pico-8 play session: hold → + tap 🅾

[t = 1 s] hold → ~1s, tap 🅾 ~2×
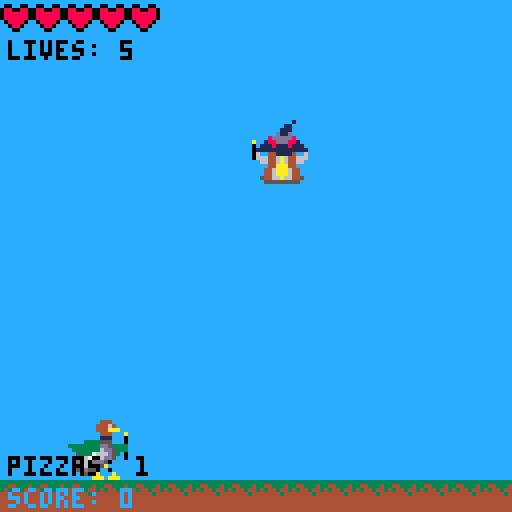
[t = 6 s] hold → ~6s, tap 🅾 ~10×
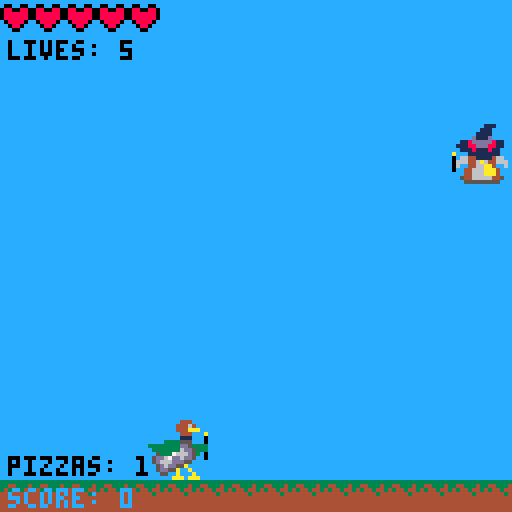
[t = 8 s] hold → ~8s, tap 🅾 ~14×
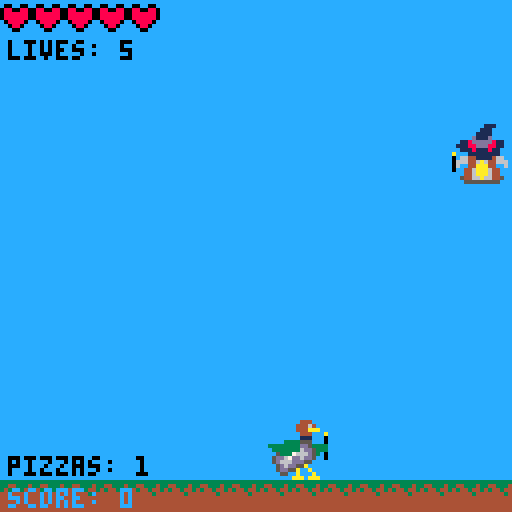

pico-8 cartridge
version 8
__lua__

spritesize = 8
gamespeed = 1
pizzaspeed = 1
extrapizzas = 0
points = 0
lives = 5
maxlives = 5
pointsmultiplier = 1
mpincreasepointcost = 5
isalive = true
hasstarted = false


evilduck = {}
evilduck.position = {["x"] = 0, ["y"] = 128-3*spritesize}
evilduck.sprites = {["standing"] = 1 ,["walking1"] = 3, ["walking2"] = 1, ["spell"] = 33}
evilduck.state = "standing"
evilduck.nextactioncounter = 30*4
evilduck.counter = 0
evilduck.spriteindex = 1
evilduck.iswalking = false
evilduck.castspell = false
evilduck.movetox = 0
evilduck.speed = 1
evilduck.flipx = false
evilduck.hasfired = true
evilduck.draw = function()
    palt(14, true)
    if(evilduck.flipx == false)then
        spr(evilduck.sprites[evilduck.state], evilduck.position.x, evilduck.position.y)
        spr(evilduck.sprites[evilduck.state]+1, evilduck.position.x+spritesize, evilduck.position.y)
        spr(evilduck.sprites[evilduck.state]+16, evilduck.position.x, evilduck.position.y+spritesize)
        spr(evilduck.sprites[evilduck.state]+17, evilduck.position.x+spritesize, evilduck.position.y+spritesize)
    else
        spr(evilduck.sprites[evilduck.state], evilduck.position.x+spritesize, evilduck.position.y, 1,1,true)
        spr(evilduck.sprites[evilduck.state]+1, evilduck.position.x, evilduck.position.y, 1,1,true)
        spr(evilduck.sprites[evilduck.state]+16, evilduck.position.x+spritesize, evilduck.position.y+spritesize, 1,1,true)
        spr(evilduck.sprites[evilduck.state]+17, evilduck.position.x, evilduck.position.y+spritesize, 1,1,true)
    end
    palt(14, false)
end
evilduck.update = function()
    local spawnoffset =  - spritesize
    evilduck.nextactioncounter += 1*gamespeed
    if(evilduck.movetox - evilduck.position.x == 0 and evilduck.castspell == false)then evilduck.nextactioncounter += 2*gamespeed end    
    if(evilduck.nextactioncounter >= 30*4 and evilduck.hasfired == false)then
        evilduck.castspell = true
        evilduck.hasfired = true
        sfx(1)
        local xdir = player.position.x-(evilduck.position.x+spawnoffset)
        local ydir = (player.position.y+spritesize)-(evilduck.position.y+spawnoffset)
        if(abs(xdir) > abs(ydir))then 
            ydir = ydir/xdir
            ydir = -abs(ydir)
            xdir /= abs(xdir)
        elseif(abs(ydir) > abs(xdir))then
            xdir = xdir/abs(ydir)
            --ydir /= abs(ydir)
            ydir = -1
        else
            xdir /= abs(xdir)
            --ydir /= abs(ydir)
            ydir = 1
        end
        pizzas[#pizzas+1] = spawner.createpizza(evilduck.position.x, evilduck.position.y+spawnoffset, xdir, ydir, 2)
        for i=1, extrapizzas, 1 do
            pizzas[#pizzas+1] = spawner.createpizza(evilduck.position.x, evilduck.position.y+spawnoffset, xdir + random(-2,2), ydir, 2)
        end
    end
    if(evilduck.nextactioncounter >= 30*5)then
        evilduck.hasfired = false
        evilduck.castspell = false
        evilduck.nextactioncounter = 0
        evilduck.movetox = random(30,128-30-2*spritesize)
    end
    
    evilduck.counter += 1*gamespeed
    if(evilduck.counter >= 10)then
        evilduck.counter = 0
        if(evilduck.spriteindex == 1)then evilduck.spriteindex = 2
        elseif(evilduck.spriteindex == 2)then evilduck.spriteindex = 1 end
    end
    if(evilduck.iswalking == true)then
        evilduck.state = "walking"..evilduck.spriteindex 
    elseif(evilduck.castspell)then
        evilduck.state = "spell"
    else
        evilduck.state = "standing"
    end
    if(evilduck.movetox > 128-30-spritesize*2)then evilduck.movetox = 128-30-spritesize*2
    elseif(evilduck.movetox < 30)then evilduck.movetox = 30 end
    evilduck.position.x = moveto(evilduck.position.x, evilduck.movetox, evilduck.speed*gamespeed)
    
    if(evilduck.movetox - evilduck.position.x == 0)then
       evilduck.iswalking = false
    else
        evilduck.iswalking = true
        if(evilduck.movetox - evilduck.position.x < 0)then evilduck.flipx = true
        else evilduck.flipx = false end
    end
    
end




player = {}
player.position = {["x"] = 128/2-spritesize,["y"] = 30}
player.sprites = {130, 128, 132, 35, 160}
player.spriteindex = 1
player.counter = 0
player.damagecounter = 0
player.speed = 3
player.animdir = 1
player.draw = function()
    palt(14, true)
    spr(player.sprites[player.spriteindex], player.position.x, player.position.y)
    spr(player.sprites[player.spriteindex]+1, player.position.x+spritesize, player.position.y)
    spr(player.sprites[player.spriteindex]+16, player.position.x, player.position.y+spritesize)
    spr(player.sprites[player.spriteindex]+17, player.position.x+spritesize, player.position.y+spritesize)
    palt(14, false)
end
player.update = function()
    
    player.counter += 1*gamespeed
    if(increaseeffect.isincreasing == true and player.damaged == false)then
        player.spriteindex = 5
    elseif(player.damaged == false)then
        if(player.spriteindex > 3)then 
            player.spriteindex = 1 
            animdir = 1
        end
        if(player.counter >= 10)then
            player.counter = 0
            if(player.spriteindex == 1)then 
                player.animdir = 1
                player.spriteindex = 2
            elseif(player.spriteindex == 2)then 
                if(player.animdir == 1)then
                    player.spriteindex = 3
                else
                    player.spriteindex = 1
                end
            elseif(player.spriteindex == 3)then 
                player.animdir = -1
                player.spriteindex = 2 
            end
        end
    else
        if(player.spriteindex < 4)then player.spriteindex = 4 end
        if(player.counter >= 10) then
            player.counter = 0
            if(player.spriteindex == 4)then player.spriteindex = 5
            elseif(player.spriteindex == 5)then player.spriteindex = 4 end
        end
        player.damagecounter += 1*gamespeed
        if(player.damagecounter >= 30)then
            player.damagecounter = 0
            player.damaged = false 
        end
    end
    
    local dirx = 0
    if(btn(0, 0) == true)then dirx-=player.speed*gamespeed end
    if(btn(1, 0) == true)then dirx+=player.speed*gamespeed end
    local diry = 0
    if(btn(2, 0) == true)then diry-=player.speed*gamespeed end
    if(btn(3, 0) == true)then diry+=player.speed*gamespeed end
    local newx = player.position.x + dirx
    local newy = player.position.y + diry
    
    newx = clamp(newx, 0, 128-2*spritesize)
    newy = clamp(newy, 0, 128-6*spritesize)
    
    player.position.x = newx
    player.position.y = newy
end
player.takedamage = function()
    if(player.damaged == false)then
        player.damaged = true
        lives -= 1
        if(lives <= 0)then
            isalive = false
        else
            sfx(2)
        end
    end
end



fire = {}
fire.sprites = {134,136}
fire.spriteindex = 1
fire.counter = 0
fire.draw = function()
    palt(14, true)
    spr(fire.sprites[fire.spriteindex], player.position.x, player.position.y)
    spr(fire.sprites[fire.spriteindex]+1, player.position.x+spritesize, player.position.y)
    spr(fire.sprites[fire.spriteindex]+16, player.position.x, player.position.y+spritesize)
    spr(fire.sprites[fire.spriteindex]+17, player.position.x+spritesize, player.position.y+spritesize)
    palt(14, false)
end
fire.update = function()
    fire.counter += 1
    if(fire.counter >= 9)then
        fire.counter = 0
        if(fire.spriteindex == 1)then fire.spriteindex = 2
        elseif(fire.spriteindex == 2)then fire.spriteindex = 1 end
    end
end



increaseeffect = {}
increaseeffect.counter = 0
increaseeffect.sprites = {178,179}
increaseeffect.spriteindex = 1
increaseeffect.y = 0-spritesize
increaseeffect.isincreasing = false
increaseeffect.timetocomplete = 2
increaseeffect.draw = function()
    if(increaseeffect.isincreasing == true)then
        for i=0, 16, 1 do
            palt(0, true)
            spr(increaseeffect.sprites[increaseeffect.spriteindex], i*spritesize, increaseeffect.y)
            palt(0, false)
        end
    end
end
increaseeffect.update = function()
    if(increaseeffect.isincreasing == true)then
       increaseeffect.y += 128/increaseeffect.timetocomplete/30
        increaseeffect.counter += 1
        if(increaseeffect.counter >= 5)then
            if(increaseeffect.spriteindex == 1)then increaseeffect.spriteindex = 2
            elseif(increaseeffect.spriteindex == 2)then increaseeffect.spriteindex = 1 end
        end
        if(increaseeffect.y > 128)then
            increaseeffect.isincreasing = false
            pointsmultiplier += 0.2
        end
    end
end
increaseeffect.increase = function()
    if(increaseeffect.isincreasing == false)then
        points -= mpincreasepointcost
        increaseeffect.isincreasing = true
        increaseeffect.counter = 0
        increaseeffect.y = 0-spritesize
        sfx(4)
    end
end



gameoverscreen = {}
gameoverscreen.spriteindex = 1
gameoverscreen.counter = 0
gameoverscreen.draw = function()
    palt(0, false)
    rectfill(0,0,128,128,0)
    
    --pizza rain
    
    spr(192, 128/2-spritesize, 128/2-spritesize*2)
    spr(193, 128/2, 128/2-spritesize*2)
    if(gameoverscreen.spriteindex == 1)then
        spr(208, 128/2-spritesize, 128/2-spritesize)
        spr(209, 128/2, 128/2-spritesize)
        spr(224, 128/2-spritesize, 128/2)
        spr(225, 128/2, 128/2)
    else
        spr(194, 128/2-spritesize, 128/2-spritesize)
        spr(195, 128/2, 128/2-spritesize)
        spr(210, 128/2-spritesize, 128/2)
        spr(211, 128/2, 128/2)
    end
    for i=0, 7, 1 do
        spr(196+i, (128/2-4*spritesize)+i*spritesize, 128/2+spritesize) 
    end
    
    print("score: "..flr((points*pointsmultiplier)+0.5), 128/2-spritesize*4+3, 128/2+spritesize*2, 6)
    print("multiplier: "..pointsmultiplier, 128/2-spritesize*4+3, 128/2+spritesize*3-2, 6)
end
gameoverscreen.update = function()
    gameoverscreen.counter += 1
    if(gameoverscreen.counter >= 15)then
        gameoverscreen.counter = 0
        if(gameoverscreen.spriteindex == 1)then gameoverscreen.spriteindex = 2
        elseif(gameoverscreen.spriteindex == 2)then gameoverscreen.spriteindex = 1 end
    end
end


introscreen = {}
introscreen.draw = function()

    --rectfill(0,128/4-spritesize,128,128/4, 12)
    
    for i=0, 1, 1 do
        palt(14,true)
        pal(0,13)
        spr(33+i, (128/2-spritesize)+(i*spritesize), 128/4-spritesize) --226
        pal(0,0)
        palt(14,false)
    end
    
    for i=0, 3, 1 do
        palt(0,true)
        spr(244+i, (128/2-2*spritesize)+(i*spritesize)+7, 128/4 -1)
        palt(0,false)
    end
    
    for i=0, 4, 1 do
        spr(212+i, (128/2-2*spritesize)+(i*spritesize), 128/4 +spritesize )
    end

    for i=0, 4, 1 do
        spr(228+i, (128/2-2*spritesize)+(i*spritesize)+1, 128/4+spritesize +spritesize )
    end
        
    local xalign = 2
    
    print("dodge the duck's attacks", xalign+15,92-30)
    
    print("and score points!", xalign+29, 100-30)
    
    print("when burning, press 'x' to", xalign+11, 82)
    
    print("increase your score multiplier", xalign+2, 82+8)
    
    
    print("hold 'z' and 'x' to start",14,116)
    
    
end
introscreen.update = function()
    if(btn(4,0) == true and btn(5,0) == true)then
        hasstarted = true 
    end
end



spawner = {}
function spawner.createpizza(x,y, dirx, diry, speed)
    local ret = {}
    ret.counter = 0
    ret.spriteindex = 1
    ret.sprites = {80, 96}
    ret.position = {["x"] = x, ["y"] = y}
    ret.direction = {["x"] = dirx, ["y"] = diry}
    ret.speed = speed
    ret.isworthpoints = true
    ret.draw = function()
        palt(14, true)
        spr(ret.sprites[ret.spriteindex],ret.position.x, ret.position.y)
        spr(ret.sprites[ret.spriteindex]+1,ret.position.x+spritesize, ret.position.y)
        palt(14, false)
    end
    ret.update = function()
        
        if(overlaps(    ret.position.x+2, ret.position.y+2,(2*spritesize)-2, 4,    player.position.x+4, player.position.y + 5, (2*spritesize)-4, 10   ))then
            ret.isworthpoints = false
            player.takedamage() 
        end
        
        --ret.position.x += ret.direction.x * ret.speed*gamespeed
        --ret.position.y += ret.direction.y * ret.speed*gamespeed
        ret.position.x = moveto(ret.position.x, ret.position.x+ret.direction.x, ret.speed*gamespeed*pizzaspeed)
        ret.position.y = moveto(ret.position.y, ret.position.y+ret.direction.y, ret.speed*gamespeed*pizzaspeed)
        ret.counter += 1*gamespeed
        if(ret.counter >= 5)then
            ret.counter = 0
            if(ret.spriteindex == 1)then ret.spriteindex = 2
            elseif(ret.spriteindex == 2)then ret.spriteindex = 1 end
        end
    end
    return ret
end



function getextrapizzacount()
    local ret = 0
    --if(points >= 5)then ret += 1 end
    --if(points >= 15)then ret +=1 end
    
    for i=0, 9, 1 do
        if(points >= 5*(i+ret+1) and points >= 5)then
           ret += 1 
        end
    end
    
    ret += flr(((pointsmultiplier-1)*10)+0.5 )
    
    return ret
end


function getincreasecost()
    if(mpincreasepointcost < 2500)then
        local ret = 15
        ret += flr(((pointsmultiplier-1)*10)+0.5)*15
        return ret
    else
        return 2500
    end
end




pizzas = {}


function _init()
    palt(0, false)
    --for i=1, 20, 1 do
    --print(random(30, 128-30-2*spritesize))    
    --end
    --[[for i=0, 500, 1 do
        points += 1
        print(getextrapizzacount())
    end]]--
end


function _draw()
    palt(0, false)
    cls()
    
    if(hasstarted == false)then
    
    introscreen.draw()
    
    elseif(isalive == true and hasstarted == true)then
        
    rectfill(0,0,128,128, 12)
    
    
    if(#pizzas > 0)then
        for i=1, #pizzas, 1 do
            if(pizzas[i] != nil)then
                pizzas[i].draw() 
            end
        end
    end    
    
    for i=0, 16, 1 do
       spr(240, i*spritesize,128-spritesize) 
    end

    
    if(points >= mpincreasepointcost)then
       fire.draw()
    end
    
    
    player.draw()
    
    evilduck.draw()

    local mp = ""
    if(pointsmultiplier > 1)then mp = " (x"..pointsmultiplier..")" end
    
    print("score: "..flr(points)..mp, 2,128-spritesize+2, 12)
    
    print("pizzas: "..(extrapizzas+1), 2, 128-spritesize*2+2, 0 )
    
    
    for i=1, maxlives, 1 do
        palt(14, true)
        local s = 66
        if(lives < i)then s+=1 + 1 end  -- (+1 for colorblind)
        spr(s,0+((i-1)*spritesize),0)
        palt(14, false)
    end
        
    print("lives: "..lives, 2,spritesize+2, 0)

    increaseeffect.draw()
    
    --print(rnd(52)+30)
        --print(flr(((pointsmultiplier-1)*10)+0.5 ), 60, 60)
        
    else
        
        gameoverscreen.draw()
        
    end
        
end


function _update()
    
    if(hasstarted == false)then
    
    introscreen.update()
        
    elseif(isalive == true and hasstarted == true)then
    
    mpincreasepointcost = getincreasecost()
    
    extrapizzas = getextrapizzacount()
    
    if(#pizzas > 0)then
        for i=1, #pizzas, 1 do
            if(pizzas[i] != nil)then
                pizzas[i].update() 
            end
        end
        local newpizzas = {}
        for i=#pizzas, 1, -1 do
            if(pizzas[i] != nil) then
                if(not(pizzas[i].position.x <= 0-2*spritesize or pizzas[i].position.x >= 128+2*spritesize or pizzas[i].position.y <= 0-2*spritesize or pizzas[i].position.y >= 128+2*spritesize))then
                    newpizzas[#newpizzas+1] = pizzas[i]
                else
                    if(pizzas[i].isworthpoints == true)then
                       points += 1 * pointsmultiplier
                    end
                end
            end
        end
        pizzas = newpizzas
    end
    
    if(points >= mpincreasepointcost)then
        fire.update()
        if(btn(5,0) == true)then
            increaseeffect.increase() 
        end
    end
    
    increaseeffect.update()
    
    player.update()
    evilduck.update()
    
    else
        gameoverscreen.update()
        
    end
        
end


--util
function moveto(from, to, maxdelta)
    local dir = to-from
    if(abs(dir) > maxdelta)then 
        if(dir > 0)then dir = maxdelta
        elseif(dir < 0)then dir = -maxdelta end
    end
    return dir + from
end


function random(_min, _max)
   return rnd(_max-_min)+_min 
end

function clamp(val, _min, _max)
    if(val > _max)then return _max end
    if(val < _min)then return _min end
    return val
end

function overlaps(x1,y1,w1,h1,x2,y2,w2,h2)
    local overlaps = false
    if(x1+w1 >= x2 and x1 <= x2+w2 and y1+h1 >= y2 and y1 <= y2+h2)then
       overlaps = true 
    end
    return overlaps
end

function printmiddle(t, y)
    print(t,(128/2)-((#t*3)/2),y )
end
__gfx__
00000000eeeeeeeeeeeeeeeeeeeeeeeeeeeeeeee0000000000000000000000000000000000000000000000000000000000000000000000000000000000000000
00000000eeeeeeee444eeeeeeeeeeeee444eeeee0000000000000000000000000000000000000000000000000000000000000000000000000000000000000000
00700700eeeeeee44464eeeeeeeeeee44464eeee0000000000000000000000000000000000000000000000000000000000000000000000000000000000000000
00077000eeeeeee444aaaeeeeeeeeee444aaaeee0000000000000000000000000000000000000000000000000000000000000000000000000000000000000000
00077000eeeeeeee444eeeaeeeeeeeee444eeeae0000000000000000000000000000000000000000000000000000000000000000000000000000000000000000
00700700eeeeeeee111eee0eeeeeeeee111eee0e0000000000000000000000000000000000000000000000000000000000000000000000000000000000000000
00000000eeee3333555eee0eeeee3333555eee0e0000000000000000000000000000000000000000000000000000000000000000000000000000000000000000
0000000033333333dd53333e33333333dd53333e0000000000000000000000000000000000000000000000000000000000000000000000000000000000000000
eeeeeeeee33333336dd5333ee33333336dd5333e0000000000000000000000000000000000000000000000000000000000000000000000000000000000000000
eeeeeeeeee53337666d53e0eee53337666d53e0e0000000000000000000000000000000000000000000000000000000000000000000000000000000000000000
eeeeeeeee5dd67dd6dd5ee0ee5dd67dd6dd5ee0e0000000000000000000000000000000000000000000000000000000000000000000000000000000000000000
eeeeeeeee5d666ddd55eeeeee5d666ddd55eeeee0000000000000000000000000000000000000000000000000000000000000000000000000000000000000000
eeeeeeeeee5d6dd55aeeeeeeee5d6dd55aaeaeee0000000000000000000000000000000000000000000000000000000000000000000000000000000000000000
eeeeeeeeee5dd55aeeaeeeeeee5dd55aeeeaaeee0000000000000000000000000000000000000000000000000000000000000000000000000000000000000000
eeeeeeeeeee55eeaeeeaeeeeeee55aaeeeeeaeee0000000000000000000000000000000000000000000000000000000000000000000000000000000000000000
eeeeeeeeeeeeeeaaaeaaaeeeeeeeeeaaeeeeeeee0000000000000000000000000000000000000000000000000000000000000000000000000000000000000000
00000000eeeeeeeeeeeeeeeeeeeeeeeeeeeeeeee0000000000000000000000000000000000000000000000000000000000000000000000000000000000000000
00000000eeeeeee444eeaeeeeeeeeeeeeeeeeeee0000000000000000000000000000000000000000000000000000000000000000000000000000000000000000
00000000ee3eee44464aeeaeeeeeeeeeeeeeeeee0000000000000000000000000000000000000000000000000000000000000000000000000000000000000000
00000000e33eee4444aaae0eeeeeeeeeeeeeeeee0000000000000000000000000000000000000000000000000000000000000000000000000000000000000000
00000000e333eee4444eee0eeeeeeeeeeeeeeeee0000000000000000000000000000000000000000000000000000000000000000000000000000000000000000
00000000e33333ee111ee33eeeeeeeeeeeeeeeee0000000000000000000000000000000000000000000000000000000000000000000000000000000000000000
00000000ee333335555e333eeeeeeeeeeeeeeeee0000000000000000000000000000000000000000000000000000000000000000000000000000000000000000
00000000eee3333ddd53330eeeeeeeeeeeeeeeee0000000000000000000000000000000000000000000000000000000000000000000000000000000000000000
00000000eee533dd6dd5330eeeeeeeeeeeeeeeee0000000000000000000000000000000000000000000000000000000000000000000000000000000000000000
00000000ee55dd7666d53eeeeeeeeeeeeeeeeeee0000000000000000000000000000000000000000000000000000000000000000000000000000000000000000
00000000e5dd67dd6dd5eeeeeeeeeeeeeeeeeeee0000000000000000000000000000000000000000000000000000000000000000000000000000000000000000
00000000e5d666ddd55eeeeeeeeeeeeeeeeeeeee0000000000000000000000000000000000000000000000000000000000000000000000000000000000000000
00000000ee5d6dd55aeeeeeeeeeeeeeeeeeeeeee0000000000000000000000000000000000000000000000000000000000000000000000000000000000000000
00000000ee5dd55aeeaeeeeeeeeeeeeeeeeeeeee0000000000000000000000000000000000000000000000000000000000000000000000000000000000000000
00000000eee55eeaeeeaeeeeeeeeeeeeeeeeeeee0000000000000000000000000000000000000000000000000000000000000000000000000000000000000000
00000000eeeeeeaaaeaaaeeeeeeeeeeeeeeeeeee0000000000000000000000000000000000000000000000000000000000000000000000000000000000000000
eeeeeeeeeeeeeeeeeeeeeeeeeeeeeeeeeeeeeeee0000000000000000000000000000000000000000000000000000000000000000000000000000000000000000
e00000eeee000eeee00ee00ee00ee00ee00ee00e0000000000000000000000000000000000000000000000000000000000000000000000000000000000000000
ee0eee0eeee0e0ee0880088005500550066006600000000000000000000000000000000000000000000000000000000000000000000000000000000000000000
ee0eee0eeee0eeee0888888005555550066666600000000000000000000000000000000000000000000000000000000000000000000000000000000000000000
e00ee00eee00eeee0888888005555550066666600000000000000000000000000000000000000000000000000000000000000000000000000000000000000000
000e000ee000eeeee088880ee055550ee066660e0000000000000000000000000000000000000000000000000000000000000000000000000000000000000000
e0eee0eeee0eeeeeee0880eeee0550eeee0660ee0000000000000000000000000000000000000000000000000000000000000000000000000000000000000000
eeeeeeeeeeeeeeeeeee00eeeeee00eeeeee00eee0000000000000000000000000000000000000000000000000000000000000000000000000000000000000000
eeeeeeeeeeeeeeee0000000000000000000000000000000000000000000000000000000000000000000000000000000000000000000000000000000000000000
eeeeeeeeeeeeeeee0000000000000000000000000000000000000000000000000000000000000000000000000000000000000000000000000000000000000000
eeeeeeeeeeeeeeee0000000000000000000000000000000000000000000000000000000000000000000000000000000000000000000000000000000000000000
eeeeee88aaeeeeee0000000000000000000000000000000000000000000000000000000000000000000000000000000000000000000000000000000000000000
ee448aa88a8a44ee0000000000000000000000000000000000000000000000000000000000000000000000000000000000000000000000000000000000000000
eee4448a88444eee0000000000000000000000000000000000000000000000000000000000000000000000000000000000000000000000000000000000000000
eeeee444444eeeee0000000000000000000000000000000000000000000000000000000000000000000000000000000000000000000000000000000000000000
eeeeeeeeeeeeeeee0000000000000000000000000000000000000000000000000000000000000000000000000000000000000000000000000000000000000000
eeeeeeeeeeeeeeee0000000000000000000000000000000000000000000000000000000000000000000000000000000000000000000000000000000000000000
eeeeeeeeeeeeeeee0000000000000000000000000000000000000000000000000000000000000000000000000000000000000000000000000000000000000000
eeeeeeeeeeeeeeee0000000000000000000000000000000000000000000000000000000000000000000000000000000000000000000000000000000000000000
eeeeee8aa8eeeeee0000000000000000000000000000000000000000000000000000000000000000000000000000000000000000000000000000000000000000
ee44a88a88a844ee0000000000000000000000000000000000000000000000000000000000000000000000000000000000000000000000000000000000000000
eee44a8884444eee0000000000000000000000000000000000000000000000000000000000000000000000000000000000000000000000000000000000000000
eeee444444eeeeee0000000000000000000000000000000000000000000000000000000000000000000000000000000000000000000000000000000000000000
eeeeeeeeeeeeeeee0000000000000000000000000000000000000000000000000000000000000000000000000000000000000000000000000000000000000000
00000000000000000000000000000000000000000000000000000000000000000000000000000000000000000000000000000000000000000000000000000000
00000000000000000000000000000000000000000000000000000000000000000000000000000000000000000000000000000000000000000000000000000000
00000000000000000000000000000000000000000000000000000000000000000000000000000000000000000000000000000000000000000000000000000000
00000000000000000000000000000000000000000000000000000000000000000000000000000000000000000000000000000000000000000000000000000000
00000000000000000000000000000000000000000000000000000000000000000000000000000000000000000000000000000000000000000000000000000000
00000000000000000000000000000000000000000000000000000000000000000000000000000000000000000000000000000000000000000000000000000000
00000000000000000000000000000000000000000000000000000000000000000000000000000000000000000000000000000000000000000000000000000000
00000000000000000000000000000000000000000000000000000000000000000000000000000000000000000000000000000000000000000000000000000000
eeeeeeeeeeeeeeeeeeeeeeeeeeeeeeeeeeeeeeeeeeeeeeeeeeeeeeeeee9eeeeeeeeeeee9eeeeeeee000000000000000000000000000000000000000000000000
eeeeeeeee111eeeeeeeeeeeee111eeeeeeeeeeeee111eeeeeee99eeeee9eeeeeeeeeeee9eee9eeee000000000000000000000000000000000000000000000000
eeeeeeee111eeeeeeeeeeeee111eeeeeeeeeeeee111eeeeeeeee9eeee99eeeee9ee9ee999ee9eeee000000000000000000000000000000000000000000000000
eeeeeee1111eeeeeeeeeeee1111eeeeeeeeeeee1111eeeeeeee9eeee99ee99ee99e99eee9ee99eee000000000000000000000000000000000000000000000000
eeeeeed111deeeeeeeeeeed111deeeeeeeeeeed111deeeeeeeeeee9e9eee99eee9e999ee99ee9eee000000000000000000000000000000000000000000000000
eee118ddddd811eeeee118ddddd811eeeee118ddddd811eeeeeeee9e9eee99eeeeee999999e99eee000000000000000000000000000000000000000000000000
ee11188ddd8811eeee11188ddd8811eeee11188ddd8811eeeeeeee9999e999eeeeee9999999eeeee000000000000000000000000000000000000000000000000
eee1118111811eeeeee1118111811eeeeee1118111811eeeee9eee9999e999eeeeeeee99999eeeee000000000000000000000000000000000000000000000000
eaeee11111111eeeeaeee11111111eeeeaeee11111111eeeee99e99999999eeee9ee9e99999e99ee000000000000000000000000000000000000000000000000
e0e66441111466eee0e66441111466eee0e66441111466eeee99999999999eeeeeee999999999eee000000000000000000000000000000000000000000000000
e0666446a644666ee0666446a644666ee0666446a644666eeee9999999999eeeeeee999999999eee000000000000000000000000000000000000000000000000
e06ee44aaa44ee6ee06ee4466aa4ee6ee06ee4aa6644ee6e999999999999ee9eee9e999999999eee000000000000000000000000000000000000000000000000
e0ee446aaa644eeee0ee44666aaa4eeee0ee4aaa66644eeee99999999999e99eee999999999999ee000000000000000000000000000000000000000000000000
eeee446aaa644eeeeeee44666aaa4eeeeeee4aaa66644eeee99999999999999eeee99999999999ee000000000000000000000000000000000000000000000000
eee54466a66445eeeee54466666445eeeee54466666445eeee99999999999eeeeee99999999999ee000000000000000000000000000000000000000000000000
eeee555555555eeeeeee555555555eeeeeee555555555eeeeeee99999999eeeeeeee999999999eee000000000000000000000000000000000000000000000000
eeeeeeeeeee1eeee0000000000000000000000000000000000000000000000000000000000000000000000000000000000000000000000000000000000000000
eeeeeeeee11eeeee0000000000000000000000000000000000000000000000000000000000000000000000000000000000000000000000000000000000000000
eeeeeeee111eeeee0000000000000000000000000000000000000000000000000000000000000000000000000000000000000000000000000000000000000000
eeeeeeed11deeeee0000000000000000000000000000000000000000000000000000000000000000000000000000000000000000000000000000000000000000
eeeee8ddddd8eeee0000000000000000000000000000000000000000000000000000000000000000000000000000000000000000000000000000000000000000
eaee188ddd881eee0000000000000000000000000000000000000000000000000000000000000000000000000000000000000000000000000000000000000000
e0e11181118111ee0000000000000000000000000000000000000000000000000000000000000000000000000000000000000000000000000000000000000000
e01111111111111e0000000000000000000000000000000000000000000000000000000000000000000000000000000000000000000000000000000000000000
e06ee4411114ee6e0000000002000000000000000000000000000000000000000000000000000000000000000000000000000000000000000000000000000000
e0666446a644666e0000020000000000000000000000000000000000000000000000000000000000000000000000000000000000000000000000000000000000
eee66446a64466ee0000000000002002000000000000000000000000000000000000000000000000000000000000000000000000000000000000000000000000
eeeee44aaa44eeee0000000020022000000000000000000000000000000000000000000000000000000000000000000000000000000000000000000000000000
eeee446aaa644eee0202000020022020000000000000000000000000000000000000000000000000000000000000000000000000000000000000000000000000
eeee446aaa644eee0022020222002220000000000000000000000000000000000000000000000000000000000000000000000000000000000000000000000000
eee54466a66445ee2022020022002220000000000000000000000000000000000000000000000000000000000000000000000000000000000000000000000000
eeee555555555eee2222222222222222000000000000000000000000000000000000000000000000000000000000000000000000000000000000000000000000
00000000000000004466444444446644000888888808888808888888088888000088888088888808888808888800000000000000000000000000000000000000
00000444444000004466644444466644000800000808000808088808080008000080008080880808000808000800000000000000000000000000000000000000
00044444444440004446644444466444000808888808080808008008080888000080808080880808088808080800000000000000000000000000000000000000
00444444444444004444444444444444000808000808080808080808080088000080808080880808008808008800000000000000000000000000000000000000
04444444444444404444444444444444000808880808000808088808080888000080808080808808088808008800000000000000000000000000000000000000
0444444444444440444444aaaa444444000800000808080808088808080008000080008080088808000808080800000000000000000000000000000000000000
444444444444444444444aaaaaa44444000888888808888808888888088888000088888088888808888808888800000000000000000000000000000000000000
44444444444444444444aa9999aa4444000000000000000000000000000000000000000000000000000000000000000000000000000000000000000000000000
4466444444446644044a99999999a440000000000000000000000000000000000000000000000000000000000000000000000000000000000000000000000000
4466644444466644004a99999999a400088888800888888008888880088888800000000000000000000000000000000000000000000000000000000000000000
44466444444664440044aaaaaaaa4400080000800808808008000080080880800000000000000000000000000000000000000000000000000000000000000000
44444444444444440004444444444000088080800808808008088880080880800000000000000000000000000000000000000000000000000000000000000000
44444444444444440001111111111000088080800808808008088880080008800000000000000000000000000000000000000000000000000000000000000000
44444444444444440001111111111000080000800800008008000080080880800000000000000000000000000000000000000000000000000000000000000000
44444aaaaaa444440004444444444000088888800888888008888880088888800000000000000000000000000000000000000000000000000000000000000000
4444aaaaaaaa44440004444444444000000000000000000000000000000000000000000000000000000000000000000000000000000000000000000000000000
04499aaaaaa994400000044444400000000000000000000000000000000000000000000000000000000000000000000000000000000000000000000000000000
00449999999944000004488888844000088888888888888888888888888880000000000000000000000000000000000000000000000000000000000000000000
004444444444440000488888aa888400080808080800008000800080008880000000000000000000000000000000000000000000000000000000000000000000
00044444444440000488aa888888a840080808080888088080808088080880000000000000000000000000000000000000000000000000000000000000000000
00011111111110000488aa88888a8840080808080880888000800888080880000000000000000000000000000000000000000000000000000000000000000000
000111111111100048888888aa8a8884088080880800008080808080008880000000000000000000000000000000000000000000000000000000000000000000
000444444444400048a88aa8aa88a884088888888888888888888888888880000000000000000000000000000000000000000000000000000000000000000000
000444444444400048a888888888aa84000000000000000000000000000000000000000000000000000000000000000000000000000000000000000000000000
3333333300000000488aa88a88888884000000000000000000000000000000000000000000000000000000000000000000000000000000000000000000000000
3344333400000000488a8888aa88a884088888888888888880000000000000000000000000000000000000000000000000000000000000000000000000000000
343443440000000048888a88a888a884080008088080808880000000000000000000000000000000000000000000000000000000000000000000000000000000
444444340000000004aa8a8888888840080888088080808880000000000000000000000000000000000000000000000000000000000000000000000000000000
4444444400000000048a88aa8a8aa840080008088080808880000000000000000000000000000000000000000000000000000000000000000000000000000000
4444444400000000004888a88a888400080888080880808880000000000000000000000000000000000000000000000000000000000000000000000000000000
44444444000000000004488888844000080008008880800080000000000000000000000000000000000000000000000000000000000000000000000000000000
44444444000000000000044444400000088888888888888880000000000000000000000000000000000000000000000000000000000000000000000000000000
__gff__
0000000000000000000000000000000000000000000000000000000000000000000000000000000000000000000000000000000000000000000000000000000000000000000000000000000000000000000000000000000000000000000000000000000000000000000000000000000000000000000000000000000000000000
0000000000000000000000000000000000000000000000000000000000000000000000000000000000000000000000000000000000000000000000000000000000000000000000000000000000000000000000000000000000000000000000000000000000000000000000000000000000000000000000000000000000000000
__map__
4242424242424242424242424242424200000000000000000000000000000000000000000000000000000000000000000000000000000000000000000000000000000000000000000000000000000000000000000000000000000000000000000000000000000000000000000000000000000000000000000000000000000000
4242424242424242424242424242424200000000000000000000000000000000000000000000000000000000000000000000000000000000000000000000000000000000000000000000000000000000000000000000000000000000000000000000000000000000000000000000000000000000000000000000000000000000
4242424242424242424242424242424200000000000000000000000000000000000000000000000000000000000000000000000000000000000000000000000000000000000000000000000000000000000000000000000000000000000000000000000000000000000000000000000000000000000000000000000000000000
4242424242424242424242424242424200000000000000000000000000000000000000000000000000000000000000000000000000000000000000000000000000000000000000000000000000000000000000000000000000000000000000000000000000000000000000000000000000000000000000000000000000000000
4242424242424242424242424242424200000000000000000000000000000000000000000000000000000000000000000000000000000000000000000000000000000000000000000000000000000000000000000000000000000000000000000000000000000000000000000000000000000000000000000000000000000000
4242424242424242424242424242424200000000000000000000000000000000000000000000000000000000000000000000000000000000000000000000000000000000000000000000000000000000000000000000000000000000000000000000000000000000000000000000000000000000000000000000000000000000
4242424242424242424242424242424200000000000000000000000000000000000000000000000000000000000000000000000000000000000000000000000000000000000000000000000000000000000000000000000000000000000000000000000000000000000000000000000000000000000000000000000000000000
4242424242424242424242424242424200000000000000000000000000000000000000000000000000000000000000000000000000000000000000000000000000000000000000000000000000000000000000000000000000000000000000000000000000000000000000000000000000000000000000000000000000000000
f042424242424242424242424242424200000000000000000000000000000000000000000000000000000000000000000000000000000000000000000000000000000000000000000000000000000000000000000000000000000000000000000000000000000000000000000000000000000000000000000000000000000000
0000000000000000000000000000000000000000000000000000000000000000000000000000000000000000000000000000000000000000000000000000000000000000000000000000000000000000000000000000000000000000000000000000000000000000000000000000000000000000000000000000000000000000
0000000000000000000000000000000000000000000000000000000000000000000000000000000000000000000000000000000000000000000000000000000000000000000000000000000000000000000000000000000000000000000000000000000000000000000000000000000000000000000000000000000000000000
0000000000000000000000000000000000000000000000000000000000000000000000000000000000000000000000000000000000000000000000000000000000000000000000000000000000000000000000000000000000000000000000000000000000000000000000000000000000000000000000000000000000000000
0000000000000000000000000000000000000000000000000000000000000000000000000000000000000000000000000000000000000000000000000000000000000000000000000000000000000000000000000000000000000000000000000000000000000000000000000000000000000000000000000000000000000000
0000000000000000000000000000000000000000000000000000000000000000000000000000000000000000000000000000000000000000000000000000000000000000000000000000000000000000000000000000000000000000000000000000000000000000000000000000000000000000000000000000000000000000
0000000000000000000000000000000000000000000000000000000000000000000000000000000000000000000000000000000000000000000000000000000000000000000000000000000000000000000000000000000000000000000000000000000000000000000000000000000000000000000000000000000000000000
0000000000000000000000000000000000000000000000000000000000000000000000000000000000000000000000000000000000000000000000000000000000000000000000000000000000000000000000000000000000000000000000000000000000000000000000000000000000000000000000000000000000000000
0000000000000000000000000000000000000000000000000000000000000000000000000000000000000000000000000000000000000000000000000000000000000000000000000000000000000000000000000000000000000000000000000000000000000000000000000000000000000000000000000000000000000000
0000000000000000000000000000000000000000000000000000000000000000000000000000000000000000000000000000000000000000000000000000000000000000000000000000000000000000000000000000000000000000000000000000000000000000000000000000000000000000000000000000000000000000
0000000000000000000000000000000000000000000000000000000000000000000000000000000000000000000000000000000000000000000000000000000000000000000000000000000000000000000000000000000000000000000000000000000000000000000000000000000000000000000000000000000000000000
0000000000000000000000000000000000000000000000000000000000000000000000000000000000000000000000000000000000000000000000000000000000000000000000000000000000000000000000000000000000000000000000000000000000000000000000000000000000000000000000000000000000000000
0000000000000000000000000000000000000000000000000000000000000000000000000000000000000000000000000000000000000000000000000000000000000000000000000000000000000000000000000000000000000000000000000000000000000000000000000000000000000000000000000000000000000000
0000000000000000000000000000000000000000000000000000000000000000000000000000000000000000000000000000000000000000000000000000000000000000000000000000000000000000000000000000000000000000000000000000000000000000000000000000000000000000000000000000000000000000
0000000000000000000000000000000000000000000000000000000000000000000000000000000000000000000000000000000000000000000000000000000000000000000000000000000000000000000000000000000000000000000000000000000000000000000000000000000000000000000000000000000000000000
0000000000000000000000000000000000000000000000000000000000000000000000000000000000000000000000000000000000000000000000000000000000000000000000000000000000000000000000000000000000000000000000000000000000000000000000000000000000000000000000000000000000000000
0000000000000000000000000000000000000000000000000000000000000000000000000000000000000000000000000000000000000000000000000000000000000000000000000000000000000000000000000000000000000000000000000000000000000000000000000000000000000000000000000000000000000000
0000000000000000000000000000000000000000000000000000000000000000000000000000000000000000000000000000000000000000000000000000000000000000000000000000000000000000000000000000000000000000000000000000000000000000000000000000000000000000000000000000000000000000
0000000000000000000000000000000000000000000000000000000000000000000000000000000000000000000000000000000000000000000000000000000000000000000000000000000000000000000000000000000000000000000000000000000000000000000000000000000000000000000000000000000000000000
0000000000000000000000000000000000000000000000000000000000000000000000000000000000000000000000000000000000000000000000000000000000000000000000000000000000000000000000000000000000000000000000000000000000000000000000000000000000000000000000000000000000000000
0000000000000000000000000000000000000000000000000000000000000000000000000000000000000000000000000000000000000000000000000000000000000000000000000000000000000000000000000000000000000000000000000000000000000000000000000000000000000000000000000000000000000000
0000000000000000000000000000000000000000000000000000000000000000000000000000000000000000000000000000000000000000000000000000000000000000000000000000000000000000000000000000000000000000000000000000000000000000000000000000000000000000000000000000000000000000
0000000000000000000000000000000000000000000000000000000000000000000000000000000000000000000000000000000000000000000000000000000000000000000000000000000000000000000000000000000000000000000000000000000000000000000000000000000000000000000000000000000000000000
0000000000000000000000000000000000000000000000000000000000000000000000000000000000000000000000000000000000000000000000000000000000000000000000000000000000000000000000000000000000000000000000000000000000000000000000000000000000000000000000000000000000000000
